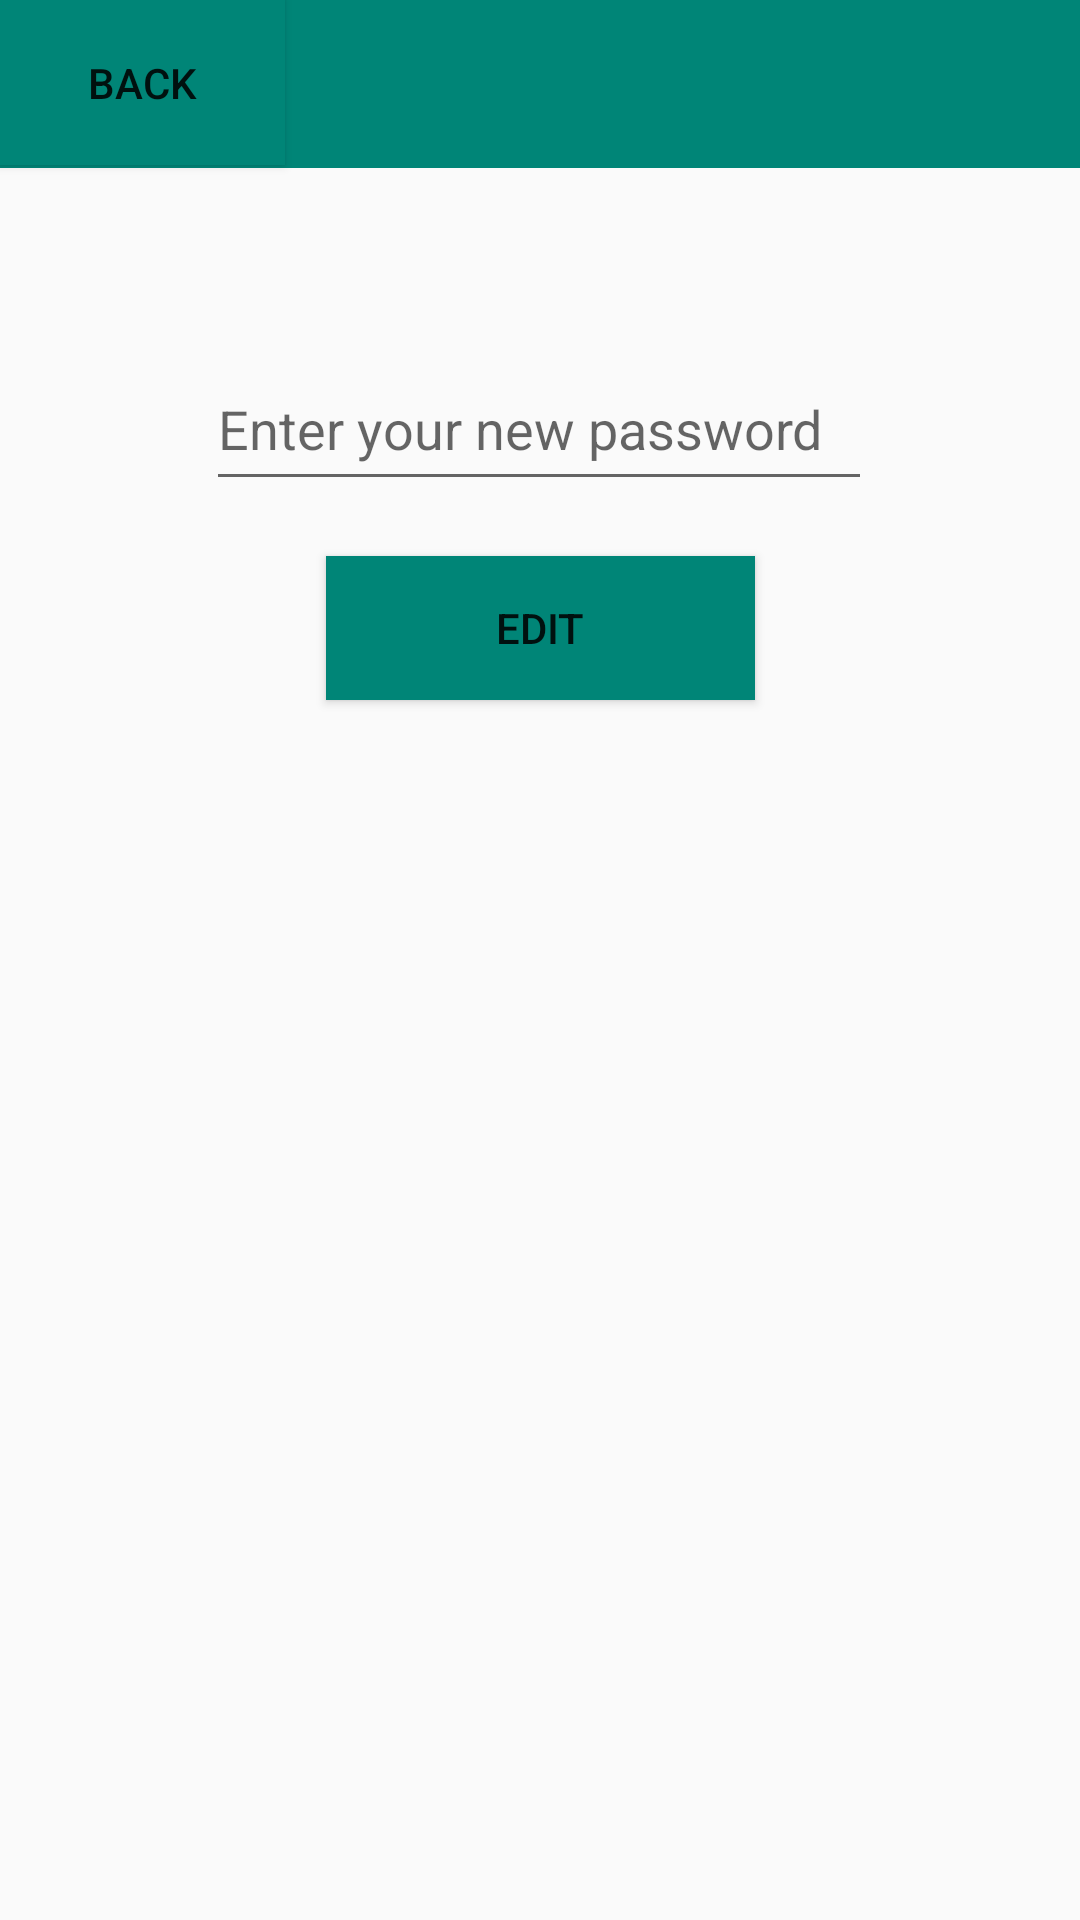

The Android layout XML behind this screen, and the referenced resources:
<!-- AndroidManifest.xml: activity theme AppTheme.NoActionBar -->
<!-- res/layout/activity_editpassword.xml -->
<?xml version="1.0" encoding="utf-8"?>
<android.support.constraint.ConstraintLayout xmlns:android="http://schemas.android.com/apk/res/android"
    xmlns:app="http://schemas.android.com/apk/res-auto"
    xmlns:tools="http://schemas.android.com/tools"
    android:layout_width="match_parent"
    android:layout_height="match_parent"
    tools:context=".EditPasswordActivity">


    <EditText
        android:id="@+id/et_edit_password"
        android:layout_width="222dp"
        android:layout_height="51dp"
        android:hint="Enter your new password"
        android:inputType="text"
        app:layout_constraintBottom_toBottomOf="parent"
        app:layout_constraintHorizontal_bias="0.497"
        app:layout_constraintLeft_toLeftOf="parent"
        app:layout_constraintRight_toRightOf="parent"
        app:layout_constraintTop_toTopOf="parent"
        app:layout_constraintVertical_bias="0.197" />

    <TextView
        android:id="@+id/tv_newPassword"
        android:layout_width="wrap_content"
        android:layout_height="wrap_content"
        android:layout_marginTop="8dp"
        android:layout_marginBottom="620dp"
        android:autoLink="phone"
        android:text="New Password"
        android:textColor="#F87461"
        android:textSize="25sp"
        app:layout_constraintBottom_toBottomOf="parent"
        app:layout_constraintHorizontal_bias="0.497"
        app:layout_constraintLeft_toLeftOf="parent"
        app:layout_constraintRight_toRightOf="parent"
        app:layout_constraintTop_toTopOf="@+id/toolbar2"
        app:layout_constraintVertical_bias="0.971" />

    <Button
        android:id="@+id/bt_edit"
        android:layout_width="143dp"
        android:layout_height="48dp"
        android:background="?attr/colorPrimary"
        android:text="Edit"
        app:layout_constraintBottom_toBottomOf="parent"
        app:layout_constraintLeft_toLeftOf="parent"
        app:layout_constraintRight_toRightOf="parent"
        app:layout_constraintTop_toTopOf="parent"
        app:layout_constraintVertical_bias="0.313" />

    <android.support.v7.widget.Toolbar
        android:id="@+id/toolbar2"
        android:layout_width="0dp"
        android:layout_height="wrap_content"
        android:background="?attr/colorPrimary"
        android:minHeight="?attr/actionBarSize"
        android:theme="?attr/actionBarTheme"
        app:layout_constraintEnd_toEndOf="parent"
        app:layout_constraintStart_toStartOf="parent"
        app:layout_constraintTop_toTopOf="parent" />

    <Button
        android:id="@+id/bt_back"
        android:layout_width="95dp"
        android:layout_height="55dp"
        android:background="?attr/colorPrimary"
        android:text="Back"
        app:layout_constraintStart_toStartOf="@+id/toolbar2"
        app:layout_constraintTop_toTopOf="parent" />

</android.support.constraint.ConstraintLayout>
<!-- resources referenced by this layout -->
<resources>
  <style name="AppTheme.NoActionBar">
          <item name="windowActionBar">false</item>
          <item name="windowNoTitle">true</item>
      </style>
</resources>
